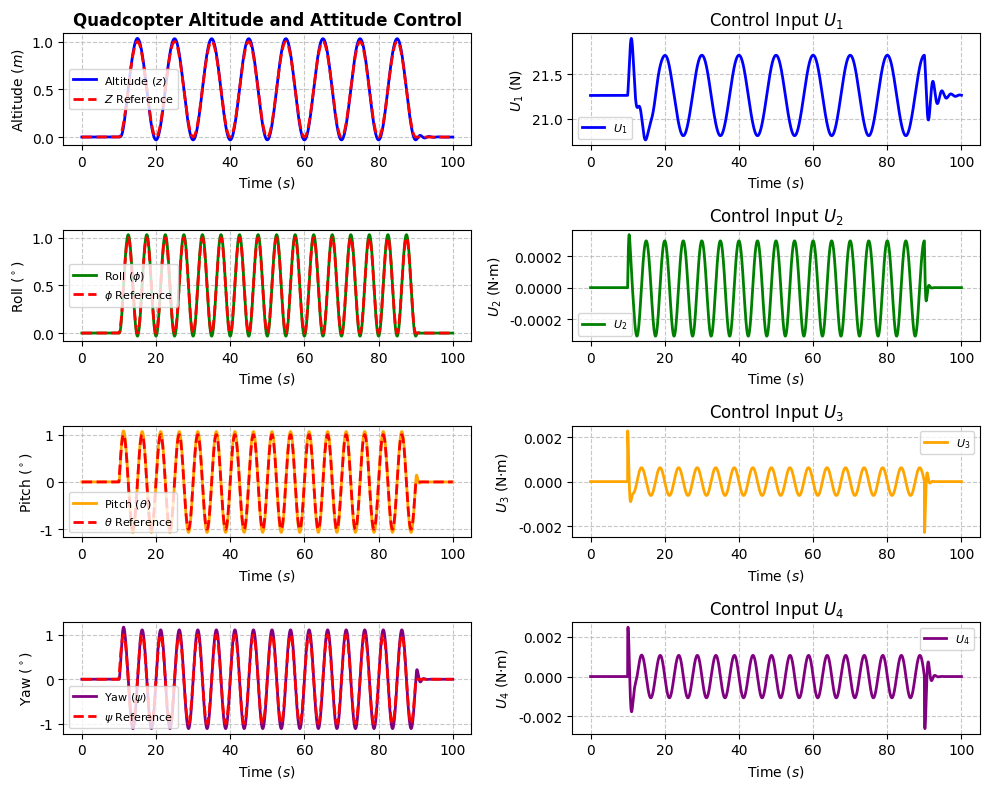

Write the Python code that produced this figure. (Note: this script raises an exception after producing the figure.)
#!/usr/bin/env python3
"""
Simulation Code for Quadcopter with Navio2 - Dynamic Model Integration
Author: Ishaq Hafez
Date: 1 Feb 2025
Version 6-03 without Animation
Note: PID with Adaptive Gains for Altitude, Roll, Pitch and Yaw.
Final Implementation of Adaptive PID
"""

# Standard Python Libraries
import time
import math
import os
from datetime import datetime

# Third-Party Libraries
import numpy as np
import scipy.io
import matplotlib.pyplot as plt
plt.rc('font', family='Arial')

# RK4 Integration
from scipy.integrate import solve_ivp

# Animation
from mpl_toolkits.mplot3d.art3d import Poly3DCollection
import matplotlib.animation as animation

# Dataset naming for training/plot scripts (C43 / C44)
SAVE_PREFIX = "C43_"
DEFAULT_DATASET_NAME = "sim_dataset_test"

# -------------------------- Dynamic Equation -------------------------- #
def dynamic_equation(t, state, control_inputs, parameters):
    """
    Computes the state derivative for the quadcopter using a state-space model.
    
    State vector:
      [x, x_dot, y, y_dot, z, z_dot, p, q, r, phi, theta, psi]
    
    Control inputs:
      [U1, U2, U3, U4]
    
    Parameters dictionary must include:
      'm'   : mass,
      'g'   : gravity,
      'Kdx' : drag coefficient in X,
      'Kdy' : drag coefficient in Y,
      'Kdz' : drag coefficient in Z,
      'Jx'  : moment of inertia about X,
      'Jy'  : moment of inertia about Y,
      'Jz'  : moment of inertia about Z,
      'Jp'  : propeller moment of inertia,
      'O'   : total propeller angular velocity (or a term representing its effect)
    """
    # Unpack state variables
    x, x_dot, y, y_dot, z, z_dot, p, q, r, phi, theta, psi = state
    U1, U2, U3, U4 = control_inputs

    # Translational accelerations
    x_ddot = ((math.cos(phi) * math.cos(psi) * math.sin(theta) +
               math.sin(phi) * math.sin(psi)) * U1 - parameters['Kdx'] * x_dot) / parameters['m']
    y_ddot = ((math.cos(phi) * math.sin(psi) * math.sin(theta) -
               math.cos(psi) * math.sin(phi)) * U1 - parameters['Kdy'] * y_dot) / parameters['m']
    z_ddot = ((math.cos(phi) * math.cos(theta) * U1 - parameters['Kdz'] * z_dot) / parameters['m']) - parameters['g']

    # Rotational accelerations
    p_dot = ((q * r * (parameters['Jy'] - parameters['Jz'])) -
             (parameters['Jp'] * q * parameters['O']) + U2) / parameters['Jx']
    q_dot = ((p * r * (parameters['Jz'] - parameters['Jx'])) +
             (parameters['Jp'] * p * parameters['O']) + U3) / parameters['Jy']
    r_dot = ((p * q * (parameters['Jx'] - parameters['Jy'])) + U4) / parameters['Jz']

    # Euler angle rates (kinematics)
    phi_dot = p + q * math.sin(phi) * math.tan(theta) + r * math.cos(phi) * math.tan(theta)
    theta_dot = q * math.cos(phi) - r * math.sin(phi)
    psi_dot = q * (math.sin(phi) / math.cos(theta)) + r * (math.cos(phi) / math.cos(theta))

    # Assemble the state derivative vector
    state_dot = np.array([
        x_dot,   # derivative of x
        x_ddot,  # derivative of x_dot
        y_dot,   # derivative of y
        y_ddot,  # derivative of y_dot
        z_dot,   # derivative of z
        z_ddot,  # derivative of z_dot
        p_dot,   # derivative of p
        q_dot,   # derivative of q
        r_dot,   # derivative of r
        phi_dot, # derivative of phi
        theta_dot,  # derivative of theta
        psi_dot     # derivative of psi
    ])
    return state_dot

# RK4 Integration for state update
def rk4_step(dynamic_eq, t, state, control_inputs, parameters, dt):
    """
    Perform a single Runge-Kutta 4th order step.

    Args:
        dynamic_eq: Function to compute state derivatives.
        t: Current time.
        state: Current state vector.
        control_inputs: Control inputs [U1, U2, U3, U4].
        parameters: Dictionary of parameters for the dynamic equation.
        dt: Time step.

    Returns:
        Updated state after a single RK4 step.
    """
    k1 = dynamic_eq(t, state, control_inputs, parameters)
    k2 = dynamic_eq(t + dt / 2, state + k1 * (dt / 2), control_inputs, parameters)
    k3 = dynamic_eq(t + dt / 2, state + k2 * (dt / 2), control_inputs, parameters)
    k4 = dynamic_eq(t + dt, state + k3 * dt, control_inputs, parameters)
    return state + (dt / 6) * (k1 + 2 * k2 + 2 * k3 + k4)
 

# ---------------------- Helper & Controller Functions ---------------------- #
def apply_recursive_filter(new_value, filtered_list, alpha, max_buffer_length):
    if filtered_list:
        new_filtered_value = alpha * new_value + (1 - alpha) * filtered_list[-1]
    else:
        new_filtered_value = new_value
    filtered_list.append(new_filtered_value)
    if len(filtered_list) > max_buffer_length:
        filtered_list.pop(0)
    return new_filtered_value

def reference_generator(sim_time, initial_Z, initial_phi, initial_theta, initial_psi, signal=5):
    """
    Generates reference signals for altitude and attitude.
    For signal == 5: Smooth transition to zero and later a yaw step to 30°.
    """
    if signal == 5:
        T = 5              # Duration for smooth transition
        hold_time = T + 5  # Hold at zero for 5 seconds
        step_time = hold_time + 80  # Yaw steps to 30° after this time
        if sim_time < T:
            Z_des_GF = 0.0
            phi_des = initial_phi * 0.5 * (1 + np.cos(np.pi * sim_time / T))
            theta_des = initial_theta * 0.5 * (1 + np.cos(np.pi * sim_time / T))
            psi_des = initial_psi * 0.5 * (1 + np.cos(np.pi * sim_time / T))
        elif sim_time < hold_time:
            Z_des_GF = 0.0
            phi_des = 0.0
            theta_des = 0.0
            psi_des = 0.0
        elif sim_time < step_time:
            Z_des_GF =  1  # here do sinusoidal
            phi_des = 1 * (np.pi / 180)  # here do sinusoidal
            theta_des = 1 * (np.pi / 180)  #here do sinusoidal
            psi_des = 1 * (np.pi / 180)  # here do sinusoidal

            # Sinusoidal references for Z, phi, theta, and psi
            A_Z, A_phi, A_theta, A_psi = 1, 1 * (np.pi / 180), 1 * (np.pi / 180), 1 * (np.pi / 180)  # Amplitudes
            omega_Z, omega_phi, omega_theta, omega_psi = 2 * 0.5 * np.pi / T, 2 * np.pi / T, 2 * np.pi / T, 2 * np.pi / T  # Frequencies
            Z_des_GF =  (A_Z / 2) * (1 - np.cos(omega_Z * sim_time))
            phi_des = (A_phi / 2) * (1 - np.cos(omega_phi * sim_time))
            theta_des = A_theta * np.sin(omega_theta * sim_time)
            psi_des = A_psi * np.sin(omega_psi * sim_time)
        else:
            Z_des_GF = 0.0 
            phi_des = 0.0
            theta_des = 0.0
            psi_des = 0.0
    else:
        phi_des = theta_des = psi_des = 0.0
        Z_des_GF = 0.0
    return Z_des_GF, phi_des, theta_des, psi_des

def attitude_PID(Z_des_GF, phi_des, theta_des, psi_des, Z_meas, phi_meas, theta_meas, psi_meas, 
                 p_meas, q_meas, r_meas, 
                 Z_KP, Z_KI, Z_KD, 
                 Phi_KP, Phi_KI, Phi_KD, 
                 Theta_KP, Theta_KI, Theta_KD, 
                 Psi_KP, Psi_KI, Psi_KD, Ts, m, g):
    """
    Attitude PID controller: computes control input U1 and desired angular rates.
    """
    global z_error_sum, phi_error_sum, theta_error_sum, psi_error_sum
    global previous_z_error, previous_phi_error, previous_theta_error, previous_psi_error

    # Altitude PID
    z_error = Z_des_GF - Z_meas
    z_error_sum += z_error * Ts
    z_error_dot = (z_error - previous_z_error) / Ts
    cp = Z_KP * z_error
    ci = Z_KI * z_error_sum
    cd = Z_KD * z_error_dot
    #U1 = (cp + ci + cd)
    U1 = (cp + ci + cd) / (math.cos(theta_meas) * math.cos(phi_meas)) + (m * g) / (math.cos(theta_meas) * math.cos(phi_meas))
 
    previous_z_error = z_error

    # Roll PID
    phi_error = phi_des - phi_meas
    phi_error_sum += phi_error * Ts
    phi_error_dot = (phi_error - previous_phi_error) / Ts
    cp = Phi_KP * phi_error
    ci = Phi_KI * phi_error_sum
    cd = Phi_KD * phi_error_dot
    p_desired = cp + ci + cd
    previous_phi_error = phi_error

    # Pitch PID
    theta_error = theta_des - theta_meas
    theta_error_sum += theta_error * Ts
    theta_error_dot = (theta_error - previous_theta_error) / Ts
    cp = Theta_KP * theta_error
    ci = Theta_KI * theta_error_sum
    cd = Theta_KD * theta_error_dot
    q_desired = cp + ci + cd
    previous_theta_error = theta_error

    # Yaw PID
    psi_error = psi_des - psi_meas
    psi_error_sum += psi_error * Ts
    psi_error_dot = (psi_error - previous_psi_error) / Ts
    cp = Psi_KP * psi_error
    ci = Psi_KI * psi_error_sum
    cd = Psi_KD * psi_error_dot
    r_desired = cp + ci + cd
    previous_psi_error = psi_error

    return U1, p_desired, q_desired, r_desired

def rate_PID(p_desired, q_desired, r_desired, p_meas, q_meas, r_meas, 
             P_KP, P_KI, P_KD, Q_KP, Q_KI, Q_KD, R_KP, R_KI, R_KD, Ts, PQR_PID_Enable):
    """
    Rate PID controller: computes additional control inputs U2, U3, U4.
    """
    global p_error_sum, q_error_sum, r_error_sum
    global previous_p_error, previous_q_error, previous_r_error

    if PQR_PID_Enable:
        p_error = p_desired - p_meas
        p_error_sum += p_error * Ts
        p_error_dot = (p_error - previous_p_error) / Ts
        cp = P_KP * p_error
        ci = P_KI * p_error_sum
        cd = P_KD * p_error_dot
        U2 = cp + ci + cd
        previous_p_error = p_error

        q_error = q_desired - q_meas
        q_error_sum += q_error * Ts
        q_error_dot = (q_error - previous_q_error) / Ts
        cp = Q_KP * q_error
        ci = Q_KI * q_error_sum
        cd = Q_KD * q_error_dot
        U3 = cp + ci + cd
        previous_q_error = q_error

        r_error = r_desired - r_meas
        r_error_sum += r_error * Ts
        r_error_dot = (r_error - previous_r_error) / Ts
        cp = R_KP * r_error
        ci = R_KI * r_error_sum
        cd = R_KD * r_error_dot
        U4 = cp + ci + cd
        previous_r_error = r_error
    else:
        U2 = p_desired
        U3 = q_desired
        U4 = r_desired

    return U2, U3, U4

def motor_speed(U1, U2, U3, U4, KT, Kd, l, max_motor_speed, min_motor_speed):
    """
    Calculates motor speeds (rad/s) based on control inputs.
    """
    w1_squared = U1 / (4 * KT) - U3 / (2 * KT * l) - U4 / (4 * Kd)
    w2_squared = U1 / (4 * KT) - U2 / (2 * KT * l) + U4 / (4 * Kd)
    w3_squared = U1 / (4 * KT) + U3 / (2 * KT * l) - U4 / (4 * Kd)
    w4_squared = U1 / (4 * KT) + U2 / (2 * KT * l) + U4 / (4 * Kd)

    max_speed_squared = max_motor_speed ** 2
    min_speed_squared = min_motor_speed ** 2

    w1 = min(max(w1_squared, min_speed_squared), max_speed_squared)
    w2 = min(max(w2_squared, min_speed_squared), max_speed_squared)
    w3 = min(max(w3_squared, min_speed_squared), max_speed_squared)
    w4 = min(max(w4_squared, min_speed_squared), max_speed_squared)

    omega_1 = np.sqrt(w1)
    omega_2 = np.sqrt(w2)
    omega_3 = np.sqrt(w3)
    omega_4 = np.sqrt(w4)

    return omega_1, omega_2, omega_3, omega_4

# Global variables for attitude PID integration and error storage
z_error_sum = 0
phi_error_sum = 0
theta_error_sum = 0
psi_error_sum = 0
previous_z_error = 0
previous_phi_error = 0 
previous_theta_error = 0
previous_psi_error = 0

# Global variables for rate PID integration and error storage
p_error_sum = 0
q_error_sum = 0
r_error_sum = 0
previous_p_error = 0
previous_q_error = 0
previous_r_error = 0


def build_training_ready_dataset(sim_times, states_history, control_inputs_history,
                                 reference_history, rate_reference_history,
                                 motor_speeds_history, dataset_name):
    """
    Assemble a MAT-friendly payload that matches what C43/C44 expect, while
    also carrying altitude for future training.
    """
    attitude_only = states_history[:, 9:12]  # phi, theta, psi (rad)
    attitude_with_altitude = np.column_stack((states_history[:, 4], attitude_only))
    altitudes = np.column_stack((states_history[:, 4], states_history[:, 4], states_history[:, 5]))

    column_labels = {
        'sim_times': np.array(['seconds']),
        'control_input_data': np.array(['U1', 'U2', 'U3', 'U4'], dtype=object),
        'attitude_data': np.array(['phi_rad', 'theta_rad', 'psi_rad'], dtype=object),
        'attitude_with_altitude': np.array(['z_m', 'phi_rad', 'theta_rad', 'psi_rad'], dtype=object),
        'reference_data': np.array(['z_ref_m', 'phi_ref_rad', 'theta_ref_rad', 'psi_ref_rad'], dtype=object),
        'altitudes': np.array(['z_meas_m', 'z_est_m', 'z_dot_est_m_s'], dtype=object),
        'rate_reference_data': np.array(['p_des_rad_s', 'q_des_rad_s', 'r_des_rad_s'], dtype=object),
        'required_for_c43_c44': np.array(['sim_times', 'control_input_data', 'attitude_data', 'reference_data'], dtype=object)
    }

    dataset_payload = {
        'sim_times': sim_times.reshape(1, -1),
        'control_input_data': control_inputs_history,
        'attitude_data': attitude_only,
        'attitude_with_altitude': attitude_with_altitude,
        'reference_data': reference_history,
        'altitudes': altitudes,
        'rate_reference_data': rate_reference_history,
        'states_history': states_history,
        'motor_speeds_history': motor_speeds_history,
        'dataset_name': dataset_name,
        'save_prefix': SAVE_PREFIX,
        'column_labels': column_labels
    }
    return dataset_payload

def save_training_ready_dataset(payload, dataset_name):
    """
    Save the assembled dataset with the configured prefix.
    """
    file_name = f"{SAVE_PREFIX}{dataset_name}.mat"
    save_path = os.path.join(os.path.dirname(os.path.abspath(__file__)), file_name)
    scipy.io.savemat(save_path, payload)
    return save_path

# ----------------------------- Simulation Main ----------------------------- #
def main():
    # Simulation settings
    Ts = 0.005                    # Sampling time in seconds
    total_simulation_time = 100    # Total simulation time in seconds
    num_samples = int(total_simulation_time / Ts)
    
    # Quadcopter Physical Parameters  
    Quad_wo_P_S = 1.780
    Quad_base = 0.119
    Quad_rod = 0.221
    Quad_t_mot_prop = 4 * 0.012
    Quad_total = Quad_wo_P_S + Quad_base + Quad_rod + Quad_t_mot_prop
    m = Quad_total                # Mass (kg)
    g = 9.80665                   # Gravity (m/s^2)
    l = 0.225                     # Distance from the center to each motor (m)
    KT = 0.000022                 # Thrust coefficient (N/(rad/s)^2)
    Kd = l * KT                   # Drag torque coefficient (N·m/(rad/s)^2)
    min_motor_speed = 30          # Minimum motor speed (rad/s)
    max_motor_speed = 700         # Maximum motor speed (rad/s)
    
    # Control input limits  
    U1_max = KT * 4 * max_motor_speed ** 2
    U1_min = KT * 4 * min_motor_speed ** 2
    U2_max = KT * l * max_motor_speed ** 2
    U2_min = -KT * l * max_motor_speed ** 2
    U3_max = KT * l * max_motor_speed ** 2
    U3_min = -KT * l * max_motor_speed ** 2
    U4_max = Kd * 2 * max_motor_speed ** 2
    U4_min = -Kd * 2 * max_motor_speed ** 2
    
    # PID Parameters (tuning values)
    Z_KP, Z_KI, Z_KD = 15, 0, 2
    Phi_KP, Phi_KI, Phi_KD = 0.5, 0, 0.1
    Theta_KP, Theta_KI, Theta_KD = 0.5, 0, 0.1
    Psi_KP, Psi_KI, Psi_KD = 0.5, 0, 0.1
    PQR_PID_Enable = False
    P_KP, P_KI, P_KD = 0.1, 0, 0.01
    Q_KP, Q_KI, Q_KD = 0.1, 0, 0.01
    R_KP, R_KI, R_KD = 0.1, 0, 0.01

    # Initial state vector: [x, x_dot, y, y_dot, z, z_dot, p, q, r, phi, theta, psi]
    state = np.zeros(12)
    state[4] = 0.0    # Altitude (z)
    state[9] = 0.0    # Roll (phi)
    state[10] = 0.0   # Pitch (theta)
    state[11] = 0.0   # Yaw (psi)
    
    # Initial reference values for the reference generator
    initial_Z = state[4]
    initial_phi = state[9]
    initial_theta = state[10]
    initial_psi = state[11]
    dataset_name = DEFAULT_DATASET_NAME
    
    # Prepare storage arrays for simulation results
    sim_times = np.zeros(num_samples)
    states_history = np.zeros((num_samples, 12))
    control_inputs_history = np.zeros((num_samples, 4))
    motor_speeds_history = np.zeros((num_samples, 4))
    reference_history = np.zeros((num_samples, 4))  # [Z_ref, phi_ref, theta_ref, psi_ref]
    rate_reference_history = np.zeros((num_samples, 3))  # [p_desired, q_desired, r_desired]
    
    # Parameters dictionary for dynamics  
    parameters = {
        'm': m,
        'g': g,
        'l': l,
        'KT': KT,
        'Kd': Kd,
        'Kdx': 0.0057,    # drag coefficient in X
        'Kdy': 0.0057,    # drag coefficient in Y
        'Kdz': 0.0057,    # drag coefficient in Z
        'Jx': 0.0206,    # Moment of inertia about X
        'Jy': 0.0210,    # Moment of inertia about Y
        'Jz': 0.0351,    # Moment of inertia about Z
        'Jp': 0.0001,  # Propeller moment of inertia
        'O': 0.0       # Total propeller angular velocity (set accordingly)
    }

   
    # Simulation loop
    for i in range(num_samples):
        current_time = i * Ts
        sim_times[i] = current_time
        
        # In simulation, the "measured" state is the true state.
        x_meas    = state[0]
        x_dot_meas= state[1]
        y_meas    = state[2]
        y_dot_meas= state[3]
        z_meas    = state[4]
        z_dot_meas= state[5]
        p_meas    = state[6]
        q_meas    = state[7]
        r_meas    = state[8]
        phi_meas  = state[9]
        theta_meas= state[10]
        psi_meas  = state[11]
        
        # (Optional) Filtering; here we use measured values directly
        filtered_phi = phi_meas
        filtered_theta = theta_meas
        filtered_psi = psi_meas
        
        # Generate reference signals
        Z_des_GF, phi_des, theta_des, psi_des = reference_generator(current_time, initial_Z, initial_phi, initial_theta, initial_psi)
        reference_history[i, :] = [Z_des_GF, phi_des, theta_des, psi_des]

        # Compute controller outputs using attitude PID
        U1, p_desired, q_desired, r_desired = attitude_PID(
            Z_des_GF, phi_des, theta_des, psi_des,
            z_meas, filtered_phi, filtered_theta, filtered_psi,
            p_meas, q_meas, r_meas,
            Z_KP, Z_KI, Z_KD,
            Phi_KP, Phi_KI, Phi_KD,
            Theta_KP, Theta_KI, Theta_KD,
            Psi_KP, Psi_KI, Psi_KD,
            Ts, m, g)
        
        # Compute additional control inputs via rate PID (if enabled)
        U2, U3, U4 = rate_PID(p_desired, q_desired, r_desired,
                              p_meas, q_meas, r_meas,
                              P_KP, P_KI, P_KD,
                              Q_KP, Q_KI, Q_KD,
                              R_KP, R_KI, R_KD,
                              Ts, PQR_PID_Enable)
        rate_reference_history[i, :] = [p_desired, q_desired, r_desired]
        
        # Enforce saturation limits
        U1 = max(min(U1, U1_max), U1_min)
        U2 = max(min(U2, U2_max), U2_min)
        U3 = max(min(U3, U3_max), U3_min)
        U4 = max(min(U4, U4_max), U4_min)
        control_inputs_history[i, :] = [U1, U2, U3, U4]
        
        # Calculate desired motor speeds
        omega_1, omega_2, omega_3, omega_4 = motor_speed(U1, U2, U3, U4, KT, Kd, l, max_motor_speed, min_motor_speed)
        motor_speeds_history[i, :] = [omega_1, omega_2, omega_3, omega_4]
        
        # Update the state using RK4  
        state = rk4_step(dynamic_equation, current_time, state, [U1, U2, U3, U4], parameters, Ts)
        states_history[i, :] = state

    # ------------------------- Plotting Results ------------------------- #
    # Improved Professional Plot with Control Inputs
    fig, axs = plt.subplots(4, 2, figsize=(10, 8))

    # Altitude Plot
    axs[0, 0].plot(sim_times, states_history[:, 4], label=r'Altitude $(z)$', linewidth=2, color='b')
    axs[0, 0].plot(sim_times, reference_history[:, 0], '--', label=r'$Z$ Reference', linewidth=2, color='r')
    axs[0, 0].set_title(r'Quadcopter Altitude and Attitude Control', fontsize=12, fontweight='bold')
    axs[0, 0].set_xlabel(r'Time $(s)$', fontsize=10)
    axs[0, 0].set_ylabel(r'Altitude $(m)$', fontsize=10)
    axs[0, 0].grid(True, linestyle='--', alpha=0.7)
    axs[0, 0].legend(fontsize=8)
    axs[0, 0].tick_params(axis='both', labelsize=10)

    # Control Input U1
    axs[0, 1].plot(sim_times, control_inputs_history[:, 0], label=r'$U_1$', linewidth=2, color='b')
    axs[0, 1].set_title(r'Control Input $U_1$', fontsize=12)
    axs[0, 1].set_xlabel(r'Time $(s)$', fontsize=10)
    axs[0, 1].set_ylabel(r'$U_1$ (N)', fontsize=10)
    axs[0, 1].grid(True, linestyle='--', alpha=0.7)
    axs[0, 1].legend(fontsize=8)
    axs[0, 1].tick_params(axis='both', labelsize=10)

    # Roll Plot
    axs[1, 0].plot(sim_times, np.rad2deg(states_history[:, 9]), label=r'Roll $(\phi)$', linewidth=2, color='g')
    axs[1, 0].plot(sim_times, np.rad2deg(reference_history[:, 1]), '--', label=r'$\phi$ Reference', linewidth=2, color='r')
    axs[1, 0].set_xlabel(r'Time $(s)$', fontsize=10)
    axs[1, 0].set_ylabel(r'Roll $(^\circ)$', fontsize=10)
    axs[1, 0].grid(True, linestyle='--', alpha=0.7)
    axs[1, 0].legend(fontsize=8)
    axs[1, 0].tick_params(axis='both', labelsize=10)

    # Control Input U2
    axs[1, 1].plot(sim_times, control_inputs_history[:, 1], label=r'$U_2$', linewidth=2, color='g')
    axs[1, 1].set_title(r'Control Input $U_2$', fontsize=12)
    axs[1, 1].set_xlabel(r'Time $(s)$', fontsize=10)
    axs[1, 1].set_ylabel(r'$U_2$ (N·m)', fontsize=10)
    axs[1, 1].grid(True, linestyle='--', alpha=0.7)
    axs[1, 1].legend(fontsize=8)
    axs[1, 1].tick_params(axis='both', labelsize=10)

    # Pitch Plot
    axs[2, 0].plot(sim_times, np.rad2deg(states_history[:, 10]), label=r'Pitch $(\theta)$', linewidth=2, color='orange')
    axs[2, 0].plot(sim_times, np.rad2deg(reference_history[:, 2]), '--', label=r'$\theta$ Reference', linewidth=2, color='r')
    axs[2, 0].set_xlabel(r'Time $(s)$', fontsize=10)
    axs[2, 0].set_ylabel(r'Pitch $(^\circ)$', fontsize=10)
    axs[2, 0].grid(True, linestyle='--', alpha=0.7)
    axs[2, 0].legend(fontsize=8)
    axs[2, 0].tick_params(axis='both', labelsize=10)

    # Control Input U3
    axs[2, 1].plot(sim_times, control_inputs_history[:, 2], label=r'$U_3$', linewidth=2, color='orange')
    axs[2, 1].set_title(r'Control Input $U_3$', fontsize=12)
    axs[2, 1].set_xlabel(r'Time $(s)$', fontsize=10)
    axs[2, 1].set_ylabel(r'$U_3$ (N·m)', fontsize=10)
    axs[2, 1].grid(True, linestyle='--', alpha=0.7)
    axs[2, 1].legend(fontsize=8)
    axs[2, 1].tick_params(axis='both', labelsize=10)

    # Yaw Plot
    axs[3, 0].plot(sim_times, np.rad2deg(states_history[:, 11]), label=r'Yaw $(\psi)$', linewidth=2, color='purple')
    axs[3, 0].plot(sim_times, np.rad2deg(reference_history[:, 3]), '--', label=r'$\psi$ Reference', linewidth=2, color='r')
    axs[3, 0].set_xlabel(r'Time $(s)$', fontsize=10)
    axs[3, 0].set_ylabel(r'Yaw $(^\circ)$', fontsize=10)
    axs[3, 0].grid(True, linestyle='--', alpha=0.7)
    axs[3, 0].legend(fontsize=8)
    axs[3, 0].tick_params(axis='both', labelsize=10)

    # Control Input U4
    axs[3, 1].plot(sim_times, control_inputs_history[:, 3], label=r'$U_4$', linewidth=2, color='purple')
    axs[3, 1].set_title(r'Control Input $U_4$', fontsize=12)
    axs[3, 1].set_xlabel(r'Time $(s)$', fontsize=10)
    axs[3, 1].set_ylabel(r'$U_4$ (N·m)', fontsize=10)
    axs[3, 1].grid(True, linestyle='--', alpha=0.7)
    axs[3, 1].legend(fontsize=8)
    axs[3, 1].tick_params(axis='both', labelsize=10)

    plt.tight_layout()
    plt.show()


    # ------------------------- Save Data ------------------------- #
    sim_data = {
        'sim_times': sim_times,
        'states_history': states_history,
        'control_inputs_history': control_inputs_history,
        'motor_speeds_history': motor_speeds_history,
        'reference_history': reference_history
    }
    scipy.io.savemat('simulation_results.mat', sim_data)
    print("Simulation completed and data saved to 'simulation_results.mat'.")

    # Save training-ready dataset for C43/C44 (includes altitude)
    training_payload = build_training_ready_dataset(
        sim_times,
        states_history,
        control_inputs_history,
        reference_history,
        rate_reference_history,
        motor_speeds_history,
        dataset_name
    )
    dataset_file = save_training_ready_dataset(training_payload, dataset_name)
    print(f"Training-ready dataset saved to '{dataset_file}'.")
    

if __name__ == "__main__":
    main()
